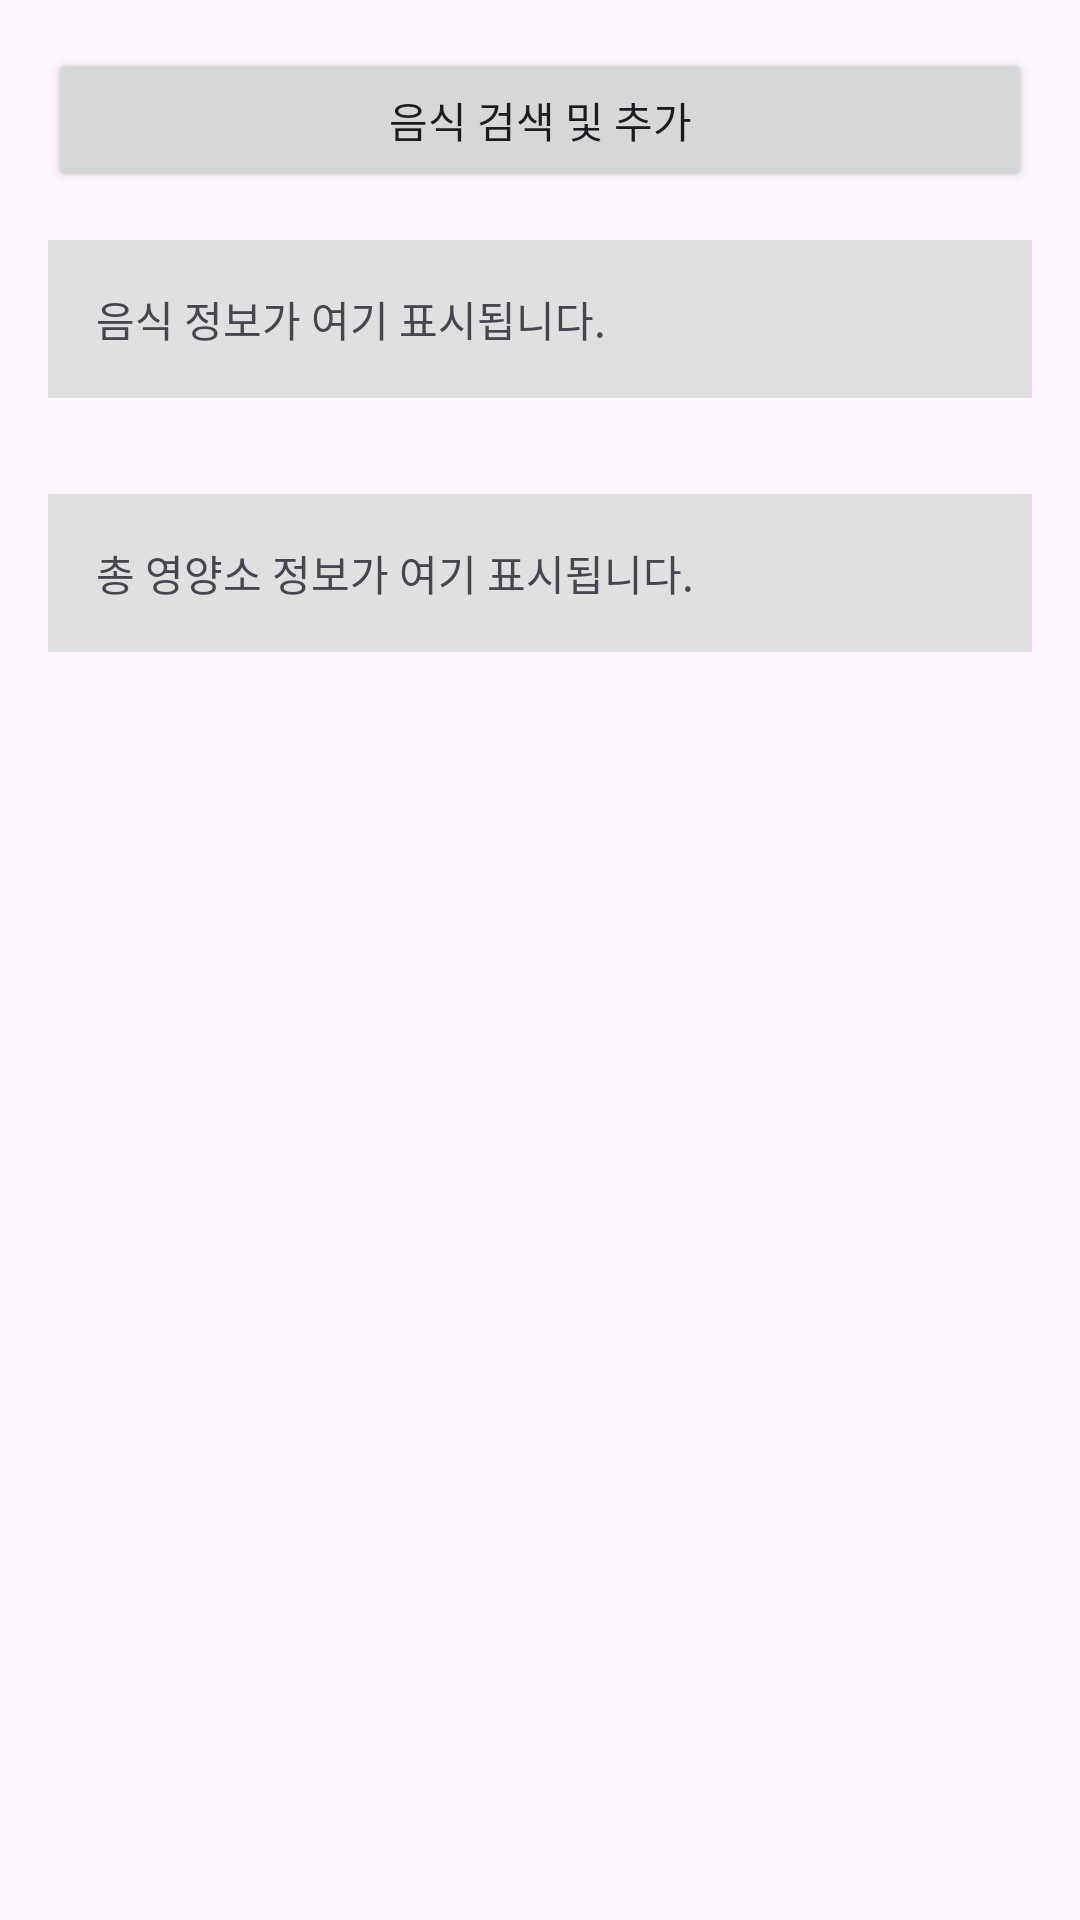

The Android layout XML behind this screen, and the referenced resources:
<!-- AndroidManifest.xml: application theme Theme.DietManagement -->
<!-- res/layout/fragment_food_log.xml -->
<?xml version="1.0" encoding="utf-8"?>
<LinearLayout xmlns:android="http://schemas.android.com/apk/res/android"
    android:orientation="vertical"
    android:layout_width="match_parent"
    android:layout_height="match_parent"
    android:padding="16dp">

    
    <Button
        android:id="@+id/show_food_list_button"
        android:layout_width="match_parent"
        android:layout_height="wrap_content"
        android:text="음식 검색 및 추가" />


    
    <TextView
        android:id="@+id/food_info"
        android:layout_width="match_parent"
        android:layout_height="wrap_content"
        android:text="음식 정보가 여기 표시됩니다."
        android:padding="16dp"
        android:background="#E0E0E0"
        android:layout_marginTop="16dp"/>

    
    <LinearLayout
        android:id="@+id/selected_foods_container"
        android:orientation="vertical"
        android:layout_width="match_parent"
        android:layout_height="wrap_content"
        android:layout_marginTop="16dp">
        
    </LinearLayout>

    <TextView
        android:id="@+id/total_nutrition_info"
        android:layout_width="match_parent"
        android:layout_height="wrap_content"
        android:text="총 영양소 정보가 여기 표시됩니다."
        android:padding="16dp"
        android:background="#E0E0E0"
        android:layout_marginTop="16dp"/>

</LinearLayout>
<!-- resources referenced by this layout -->
<resources>
  <style name="Theme.DietManagement" parent="Base.Theme.DietManagement" />
  <style name="Base.Theme.DietManagement" parent="Theme.Material3.DayNight.NoActionBar">
          
          
      </style>
</resources>
